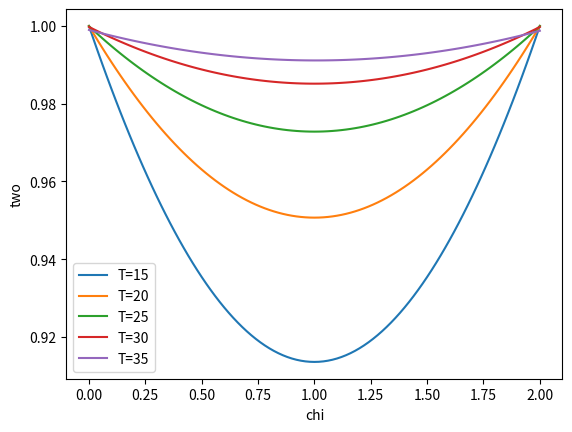
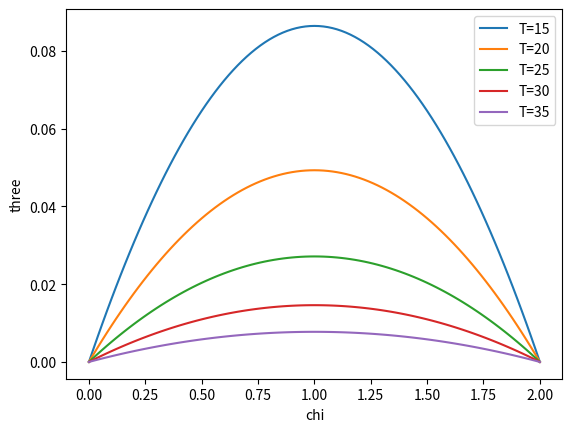
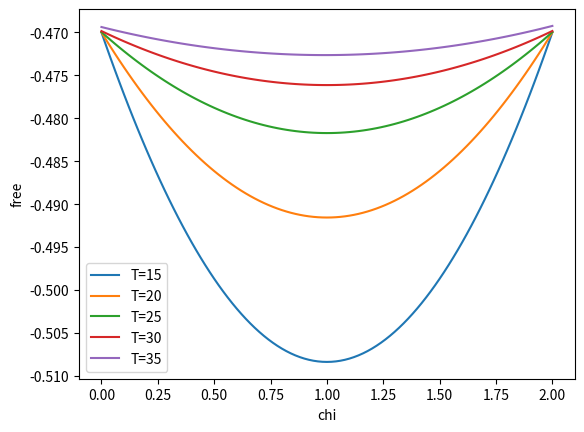

Generate these figures, in order, with matplotlib:

# program used to generate Fig. 3 of the paper

# "Free energy of ligand-receptor systems forming multimeric complexes",
# [redacted]



from scipy.optimize import fsolve
import numpy as np

Na = 6.02214179*10**23;
Kcal = 4186.7999409;
KJ = 1000.;
Kb = 1.3806505*10**(-23);
rho0 = Na/(10**(-3) * 10**27);

A=4.*np.pi*(200.**2)
L=10.
h=14.
conf=1./(A*L*rho0)
molt=5.

kcal = 1.74755

def Keqb1(DG1):
    z=conf*(2-h/L)*np.exp(-DG1*kcal)
    return z

def Keql1(DG1):
    z=conf*np.exp(-DG1*kcal)
    return z

def Keqb2(DG2):
    z=conf*(2-h/L)*np.exp(-DG2*kcal)
    return z

def Keql2(DG2):
    z=conf*np.exp(-DG2*kcal)
    return z

def Keqtb(DGtre):
    z=molt*(conf**2)*(2-h/L)*np.exp(-DGtre*kcal)
    return z

def Keqtl(DGtre):
    z=molt*(conf**2)*np.exp(-DGtre*kcal)
    return z

# in unit of Kcal/mol from DINAMelt without dangles
def DG1(T):
    z = -14.9251 + 0.1771 * T
    return z

def DG2(T):
    z = -14.4863 + 0.1615 * T
    return z

def DG3(T):
    z = -19.2445 + 0.24322 * T
    return z


def itera(variables):
    N, T, chi1, chi2 = variables

    nA1=N*chi1
    nA2=N*chi2
    nB=N

    nA1o=nA1
    nA2o=nA2
    nBo=nB

    iit=0
    error=1
    MaxIt=1000000000
    MaxErr=0.00000000001

    while ( iit<MaxIt and error>MaxErr ):


        nA1=N*chi1/( 1 + Keqb1(DG1(T))*nB + Keql1(DG1(T))*nB + 3 * Keqtb(DG3(T))*nA2*nB + Keqtl(DG3(T))*nA2*nB )
        nA2=N*chi2/( 1 + Keqb2(DG2(T))*nB + Keql2(DG2(T))*nB + 3 * Keqtb(DG3(T))*nA1*nB + Keqtl(DG3(T))*nA1*nB )
        nB=N/( 1 + Keqb1(DG1(T))*nA1 + Keqb2(DG2(T))*nA2 + Keql1(DG1(T))*nA1+ Keql2(DG2(T))*nA2 + 3 * Keqtb(DG3(T))*nA1*nA2 + Keqtl(DG3(T))*nA1*nA2 )


        acterr=np.absolute((nA1-nA1o)/N)
        if(np.absolute((nA2-nA2o)/N)>acterr): acterr=np.absolute((nA2-nA2o)/N)
        if(np.absolute((nB-nBo)/N)>acterr): acterr=np.absolute((nB-nBo)/N)
        
        nA1o=nA1
        nA2o=nA2
        nBo=nB
        
        error=acterr
        
        iit=iit+1

        z = np.array([nA1, nA2, nB])
    
    return z



def itera0(variables):
    N, T, chi1, chi2 = variables
    
    nA1=N*chi1
    nA2=N*chi2
    nB=N
    
    nA1o=nA1
    nA2o=nA2
    nBo=nB
    
    iit=0
    error=1
    MaxIt=1000000000
    MaxErr=0.00000000001
    
    while ( iit<MaxIt and error>MaxErr ):
        
        
        nA1=N*chi1/( 1 + Keql1(DG1(T))*nB + Keqtl(DG3(T))*nA2*nB )
        nA2=N*chi2/( 1 + Keql2(DG2(T))*nB + Keqtl(DG3(T))*nA1*nB )
        nB=N/( 1 + Keql1(DG1(T))*nA1+ Keql2(DG2(T))*nA2 + Keqtl(DG3(T))*nA1*nA2 )
        
        acterr=np.absolute((nA1-nA1o)/N)
        if(np.absolute((nA2-nA2o)/N)>acterr): acterr=np.absolute((nA2-nA2o)/N)
        if(np.absolute((nB-nBo)/N)>acterr): acterr=np.absolute((nB-nBo)/N)
        
        nA1o=nA1
        nA2o=nA2
        nBo=nB
        
        error=acterr
        
        iit=iit+1
        
        z = np.array([nA1, nA2, nB])
    
    return z



def selfconsistent(variables):

    T, N, chi1, chi2 = variables
    z=itera([N, T, chi1, chi2])
    nA1=z[0]
    nA2=z[1]
    nB=z[2]

    nb1=Keqb1(DG1(T))*nA1*nB
    nb2=Keqb2(DG2(T))*nA2*nB
    nl1=Keql1(DG1(T))*nA1*nB
    nl2=Keql2(DG2(T))*nA2*nB

    ntb=Keqtb(DG3(T))*nA1*nA2*nB
    ntl=Keqtl(DG3(T))*nA1*nA2*nB

    zz=np.array([nb1, nb2, nl1, nl2, ntb, ntl, chi1, chi2])

    return zz


def selfconsistent0(variables):
    
    T, N, chi1, chi2 = variables
    z=itera0([N, T, chi1, chi2])
    nA1=z[0]
    nA2=z[1]
    nB=z[2]
    
    nb1=0.
    nb2=0.
    nl1=Keql1(DG1(T))*nA1*nB
    nl2=Keql2(DG2(T))*nA2*nB
    
    ntb=0.
    ntl=Keqtl(DG3(T))*nA1*nA2*nB
    
    zz=np.array([nb1, nb2, nl1, nl2, ntb, ntl, chi1, chi2])
    
    return zz



def freeenergy(variables):

    b1, b2, l1, l2, tb, tl, chi1, chi2 = variables
    B=N-b1-b2-l1-l2-3*tb-tl
    A1=chi1*N-b1-l1-3*tb-tl
    A2=chi2*N-b2-l2-3*tb-tl
    z=b1+b2+l1+l2+6*tb+2*tl
    if(B>0): z=z+N*np.log(B/N)
    if(A1>0): z=z+chi1*N*np.log(A1/(N*chi1))
    if(A2>0): z=z+chi2*N*np.log(A2/(N*chi2))
    return z


N=360
Tlist=[15,20,25,30,35]
two =[]
three = []
free = []
chilist = []

for ilist in range(5):
    T=Tlist[ilist]
    two.append([])
    three.append([])
    free.append([])
    for ilist2 in range(101):
        chi1=2.*ilist2/100
        if(ilist==0): chilist.append(chi1)
        AA=selfconsistent([T,N,chi1,2-chi1])
        AA0=selfconsistent0([T,N,chi1,2-chi1])
        two[ilist].append((AA[0]+AA[1]+AA[2]+AA[3])/N)
        three[ilist].append((3*AA[4]+AA[5])/N)
        free[ilist].append(freeenergy(AA)/N-freeenergy(AA0)/N)


import matplotlib.pyplot as plt
plt.figure(1)
plt.xlabel('chi')
plt.ylabel('two')
plt.plot(chilist, two[0], label='T=15')
plt.plot(chilist, two[1], label='T=20')
plt.plot(chilist, two[2], label='T=25')
plt.plot(chilist, two[3], label='T=30')
plt.plot(chilist, two[4], label='T=35')
plt.legend()
plt.figure(2)
plt.xlabel('chi')
plt.ylabel('three')
plt.plot(chilist, three[0], label='T=15')
plt.plot(chilist, three[1], label='T=20')
plt.plot(chilist, three[2], label='T=25')
plt.plot(chilist, three[3], label='T=30')
plt.plot(chilist, three[4], label='T=35')
plt.legend()
plt.figure(3)
plt.xlabel('chi')
plt.ylabel('free')
plt.plot(chilist, free[0], label='T=15')
plt.plot(chilist, free[1], label='T=20')
plt.plot(chilist, free[2], label='T=25')
plt.plot(chilist, free[3], label='T=30')
plt.plot(chilist, free[4], label='T=35')
plt.legend()
plt.show()



